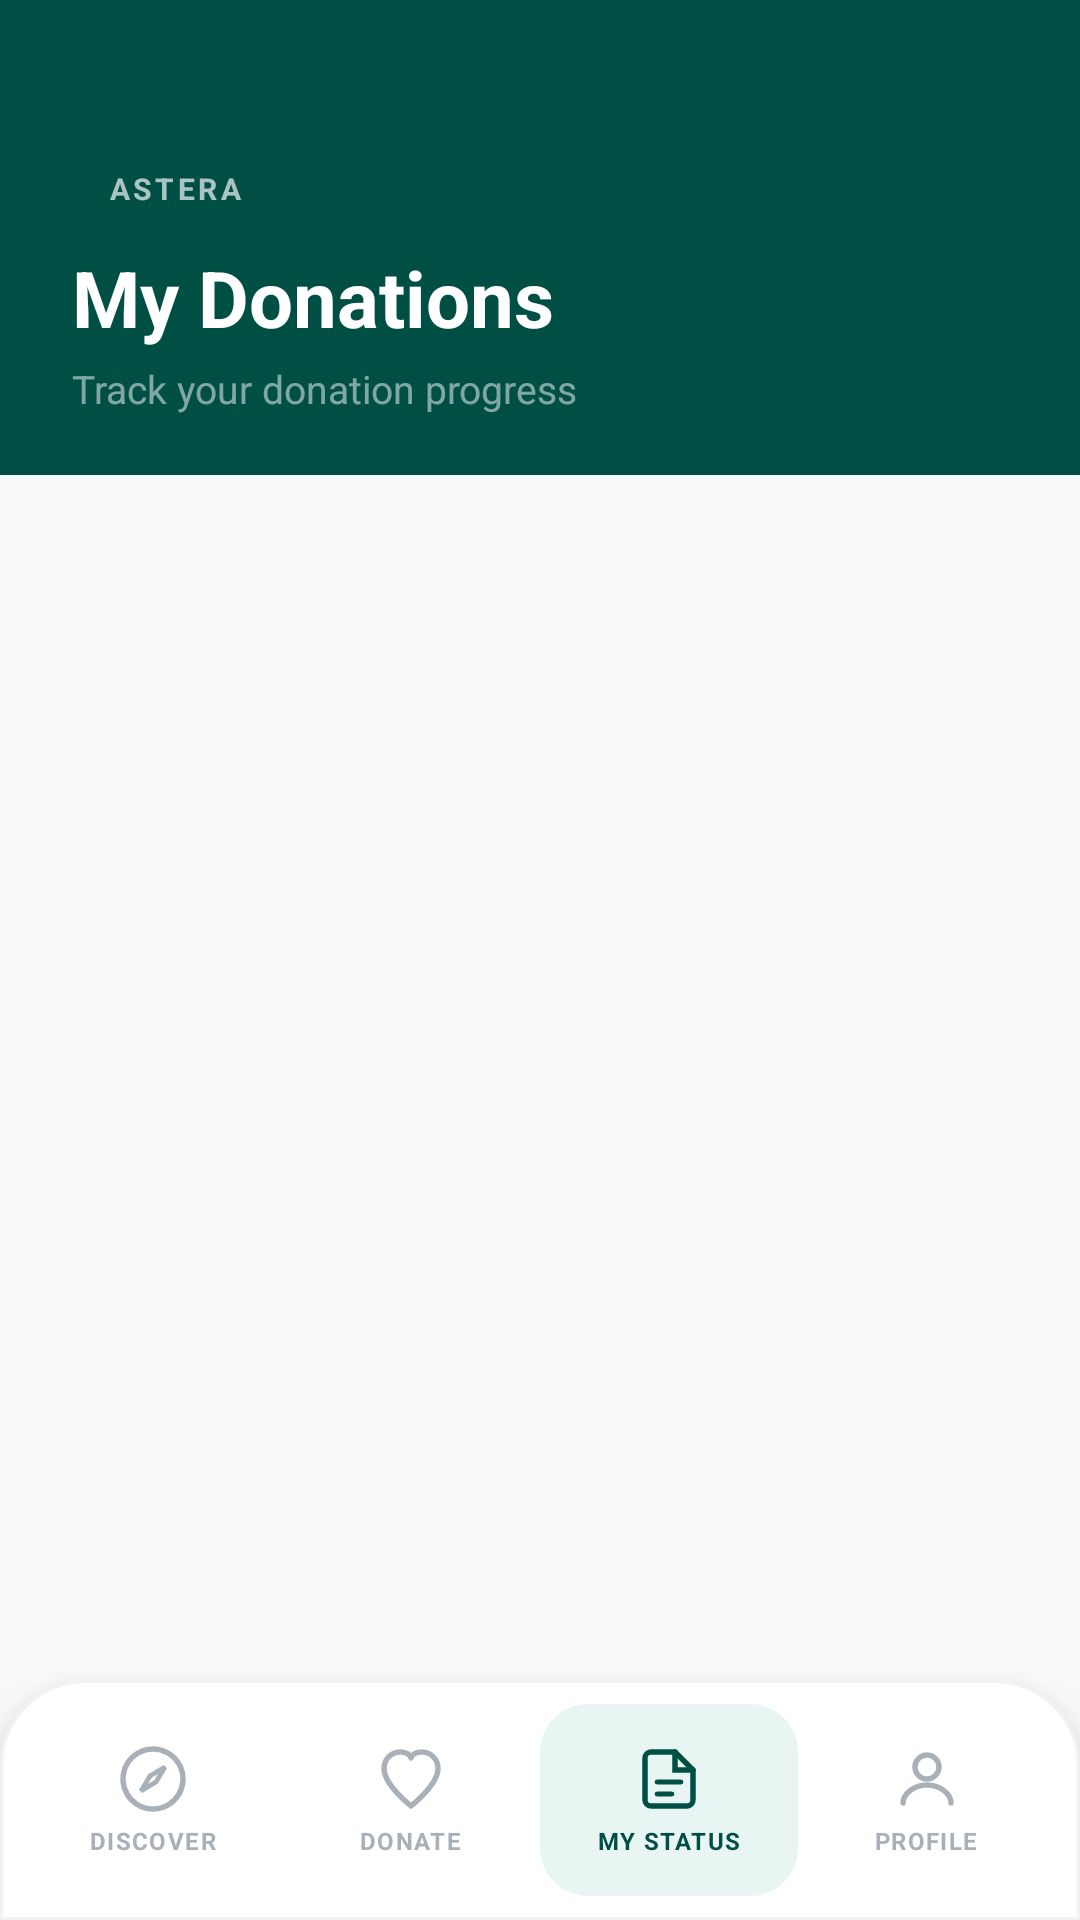

Produce the Android XML layout that renders to this screen, including the resource entries it uses.
<!-- AndroidManifest.xml: application theme Theme.LendAHand -->
<!-- res/layout/activity_donation_status.xml -->
<?xml version="1.0" encoding="utf-8"?>
<androidx.constraintlayout.widget.ConstraintLayout
    xmlns:android="http://schemas.android.com/apk/res/android"
    xmlns:app="http://schemas.android.com/apk/res-auto"
    android:layout_width="match_parent"
    android:layout_height="match_parent"
    android:background="@color/surface">

    <LinearLayout
        android:id="@+id/topBar"
        android:layout_width="match_parent"
        android:layout_height="wrap_content"
        android:background="@color/primary"
        android:orientation="vertical"
        android:paddingStart="24dp"
        android:paddingTop="52dp"
        android:paddingEnd="24dp"
        android:paddingBottom="20dp"
        app:layout_constraintTop_toTopOf="parent">

        <TextView
            android:layout_width="wrap_content"
            android:layout_height="wrap_content"
            android:background="@drawable/label_pill_alpha"
            android:paddingStart="12dp"
            android:paddingEnd="12dp"
            android:paddingTop="4dp"
            android:paddingBottom="4dp"
            android:text="ASTERA"
            android:textColor="#aaffffff"
            android:textSize="10sp"
            android:textStyle="bold"
            android:letterSpacing="0.12"
            android:layout_marginBottom="8dp"/>

        <TextView
            android:layout_width="wrap_content"
            android:layout_height="wrap_content"
            android:text="My Donations"
            android:textColor="@color/white"
            android:textSize="26sp"
            android:textStyle="bold"/>

        <TextView
            android:layout_width="wrap_content"
            android:layout_height="wrap_content"
            android:text="Track your donation progress"
            android:textColor="#80ffffff"
            android:textSize="13sp"
            android:layout_marginTop="4dp"/>

    </LinearLayout>

    <ScrollView
        android:layout_width="match_parent"
        android:layout_height="0dp"
        android:overScrollMode="never"
        android:paddingStart="16dp"
        android:paddingEnd="16dp"
        android:paddingTop="16dp"
        android:paddingBottom="16dp"
        android:clipToPadding="false"
        app:layout_constraintTop_toBottomOf="@id/topBar"
        app:layout_constraintBottom_toTopOf="@id/bottomNav">

        <LinearLayout
            android:id="@+id/statusContainer"
            android:layout_width="match_parent"
            android:layout_height="wrap_content"
            android:orientation="vertical"/>

    </ScrollView>

    <LinearLayout
        android:id="@+id/bottomNav"
        android:layout_width="match_parent"
        android:layout_height="80dp"
        android:background="@drawable/bottom_nav_bg"
        android:elevation="12dp"
        android:orientation="horizontal"
        android:weightSum="4"
        android:paddingStart="8dp"
        android:paddingEnd="8dp"
        android:paddingTop="8dp"
        android:paddingBottom="8dp"
        app:layout_constraintBottom_toBottomOf="parent">

        <LinearLayout
            android:id="@+id/navDiscover"
            android:layout_width="0dp"
            android:layout_height="match_parent"
            android:layout_weight="1"
            android:orientation="vertical"
            android:gravity="center"
            android:padding="6dp">
            <ImageView
                android:layout_width="24dp"
                android:layout_height="24dp"
                android:src="@drawable/ic_nav_discover"
                android:layout_gravity="center"
                android:tint="#aab0b8"/>
            <TextView
                android:layout_width="wrap_content"
                android:layout_height="wrap_content"
                android:text="DISCOVER"
                android:textSize="8sp"
                android:textColor="#aab0b8"
                android:textStyle="bold"
                android:letterSpacing="0.06"
                android:layout_marginTop="3dp"
                android:layout_gravity="center"/>
        </LinearLayout>

        <LinearLayout
            android:id="@+id/navDonate"
            android:layout_width="0dp"
            android:layout_height="match_parent"
            android:layout_weight="1"
            android:orientation="vertical"
            android:gravity="center"
            android:padding="6dp">
            <ImageView
                android:layout_width="24dp"
                android:layout_height="24dp"
                android:src="@drawable/ic_nav_donate"
                android:layout_gravity="center"
                android:tint="#aab0b8"/>
            <TextView
                android:layout_width="wrap_content"
                android:layout_height="wrap_content"
                android:text="DONATE"
                android:textSize="8sp"
                android:textColor="#aab0b8"
                android:textStyle="bold"
                android:letterSpacing="0.06"
                android:layout_marginTop="3dp"
                android:layout_gravity="center"/>
        </LinearLayout>

        <LinearLayout
            android:id="@+id/navStatus"
            android:layout_width="0dp"
            android:layout_height="match_parent"
            android:layout_weight="1"
            android:orientation="vertical"
            android:gravity="center"
            android:padding="6dp"
            android:background="@drawable/nav_active_bg">
            <ImageView
                android:layout_width="24dp"
                android:layout_height="24dp"
                android:src="@drawable/ic_nav_activity"
                android:layout_gravity="center"/>
            <TextView
                android:layout_width="wrap_content"
                android:layout_height="wrap_content"
                android:text="MY STATUS"
                android:textSize="8sp"
                android:textColor="@color/primary"
                android:textStyle="bold"
                android:letterSpacing="0.06"
                android:layout_marginTop="3dp"
                android:layout_gravity="center"/>
        </LinearLayout>

        <LinearLayout
            android:id="@+id/navProfile"
            android:layout_width="0dp"
            android:layout_height="match_parent"
            android:layout_weight="1"
            android:orientation="vertical"
            android:gravity="center"
            android:padding="6dp">
            <ImageView
                android:layout_width="24dp"
                android:layout_height="24dp"
                android:src="@drawable/ic_nav_profile"
                android:layout_gravity="center"
                android:tint="#aab0b8"/>
            <TextView
                android:layout_width="wrap_content"
                android:layout_height="wrap_content"
                android:text="PROFILE"
                android:textSize="8sp"
                android:textColor="#aab0b8"
                android:textStyle="bold"
                android:letterSpacing="0.06"
                android:layout_marginTop="3dp"
                android:layout_gravity="center"/>
        </LinearLayout>

    </LinearLayout>

</androidx.constraintlayout.widget.ConstraintLayout>
<!-- resources referenced by this layout -->
<resources>
  <color name="primary">#004f45</color>
  <color name="surface">#f8f9fb</color>
  <color name="white">#ffffff</color>
  <!-- drawable bottom_nav_bg (drawable) -->
  <?xml version="1.0" encoding="utf-8"?>
  <shape xmlns:android="http://schemas.android.com/apk/res/android"
      android:shape="rectangle">
      <solid android:color="#ffffff" />
      <corners android:topLeftRadius="28dp" android:topRightRadius="28dp" />
      <stroke android:width="1dp" android:color="#f0f2f4" />
  </shape>
  <!-- drawable ic_nav_discover (drawable) -->
  <vector xmlns:android="http://schemas.android.com/apk/res/android"
      android:width="24dp" android:height="24dp"
      android:viewportWidth="24" android:viewportHeight="24">
      <path android:strokeColor="@color/primary" android:strokeWidth="1.8"
          android:fillColor="#00000000"
          android:strokeLineCap="round"
          android:pathData="M12,2 A10,10 0 1,1 11.999,2 Z"/>
      <path android:strokeColor="@color/primary" android:strokeWidth="1.6"
          android:fillColor="#00000000"
          android:strokeLineCap="round"
          android:pathData="M16,8 L13,13 L8,16 L11,11 Z"/>
  </vector>
  <!-- drawable ic_nav_donate (drawable) -->
  <vector xmlns:android="http://schemas.android.com/apk/res/android"
      android:width="24dp" android:height="24dp"
      android:viewportWidth="24" android:viewportHeight="24">
      <path android:strokeColor="@color/primary" android:strokeWidth="1.8"
          android:fillColor="#00000000"
          android:strokeLineCap="round"
          android:strokeLineJoin="round"
          android:pathData="M12,21 C12,21 3,14 3,8.5 C3,5.4 5.4,3 8.5,3 C10.2,3 11.7,3.8 12,5 C12.3,3.8 13.8,3 15.5,3 C18.6,3 21,5.4 21,8.5 C21,14 12,21 12,21 Z"/>
  </vector>
  <!-- drawable ic_nav_profile (drawable) -->
  <vector xmlns:android="http://schemas.android.com/apk/res/android"
      android:width="24dp" android:height="24dp"
      android:viewportWidth="24" android:viewportHeight="24">
      <path android:strokeColor="@color/primary" android:strokeWidth="1.8"
          android:fillColor="#00000000"
          android:strokeLineCap="round"
          android:pathData="M12,12 C14.2,12 16,10.2 16,8 C16,5.8 14.2,4 12,4 C9.8,4 8,5.8 8,8 C8,10.2 9.8,12 12,12 Z"/>
      <path android:strokeColor="@color/primary" android:strokeWidth="1.8"
          android:fillColor="#00000000"
          android:strokeLineCap="round"
          android:pathData="M4,20 C4,17 7.6,14 12,14 C16.4,14 20,17 20,20"/>
  </vector>
  <!-- drawable nav_active_bg (drawable) -->
  <?xml version="1.0" encoding="utf-8"?>
  <shape xmlns:android="http://schemas.android.com/apk/res/android"
      android:shape="rectangle">
      <solid android:color="#e8f5f3" />
      <corners android:radius="16dp" />
  </shape>
  <style name="Theme.LendAHand" parent="Theme.MaterialComponents.Light.NoActionBar">
          <item name="android:windowActivityTransitions">true</item>
          <item name="colorPrimary">@color/primary</item>
          <item name="colorPrimaryVariant">@color/primary_container</item>
          <item name="colorOnPrimary">@color/on_primary</item>
          <item name="colorSecondary">@color/secondary</item>
          <item name="colorOnSecondary">@color/white</item>
          <item name="colorError">@color/error</item>
          <item name="android:colorBackground">@color/surface</item>
          <item name="android:windowBackground">@color/surface</item>
          <item name="android:statusBarColor">@color/surface</item>
          <item name="android:windowLightStatusBar">true</item>
      </style>
  <color name="primary_container">#00695c</color>
  <color name="on_primary">#ffffff</color>
  <color name="secondary">#4c56af</color>
  <color name="error">#ba1a1a</color>
</resources>
